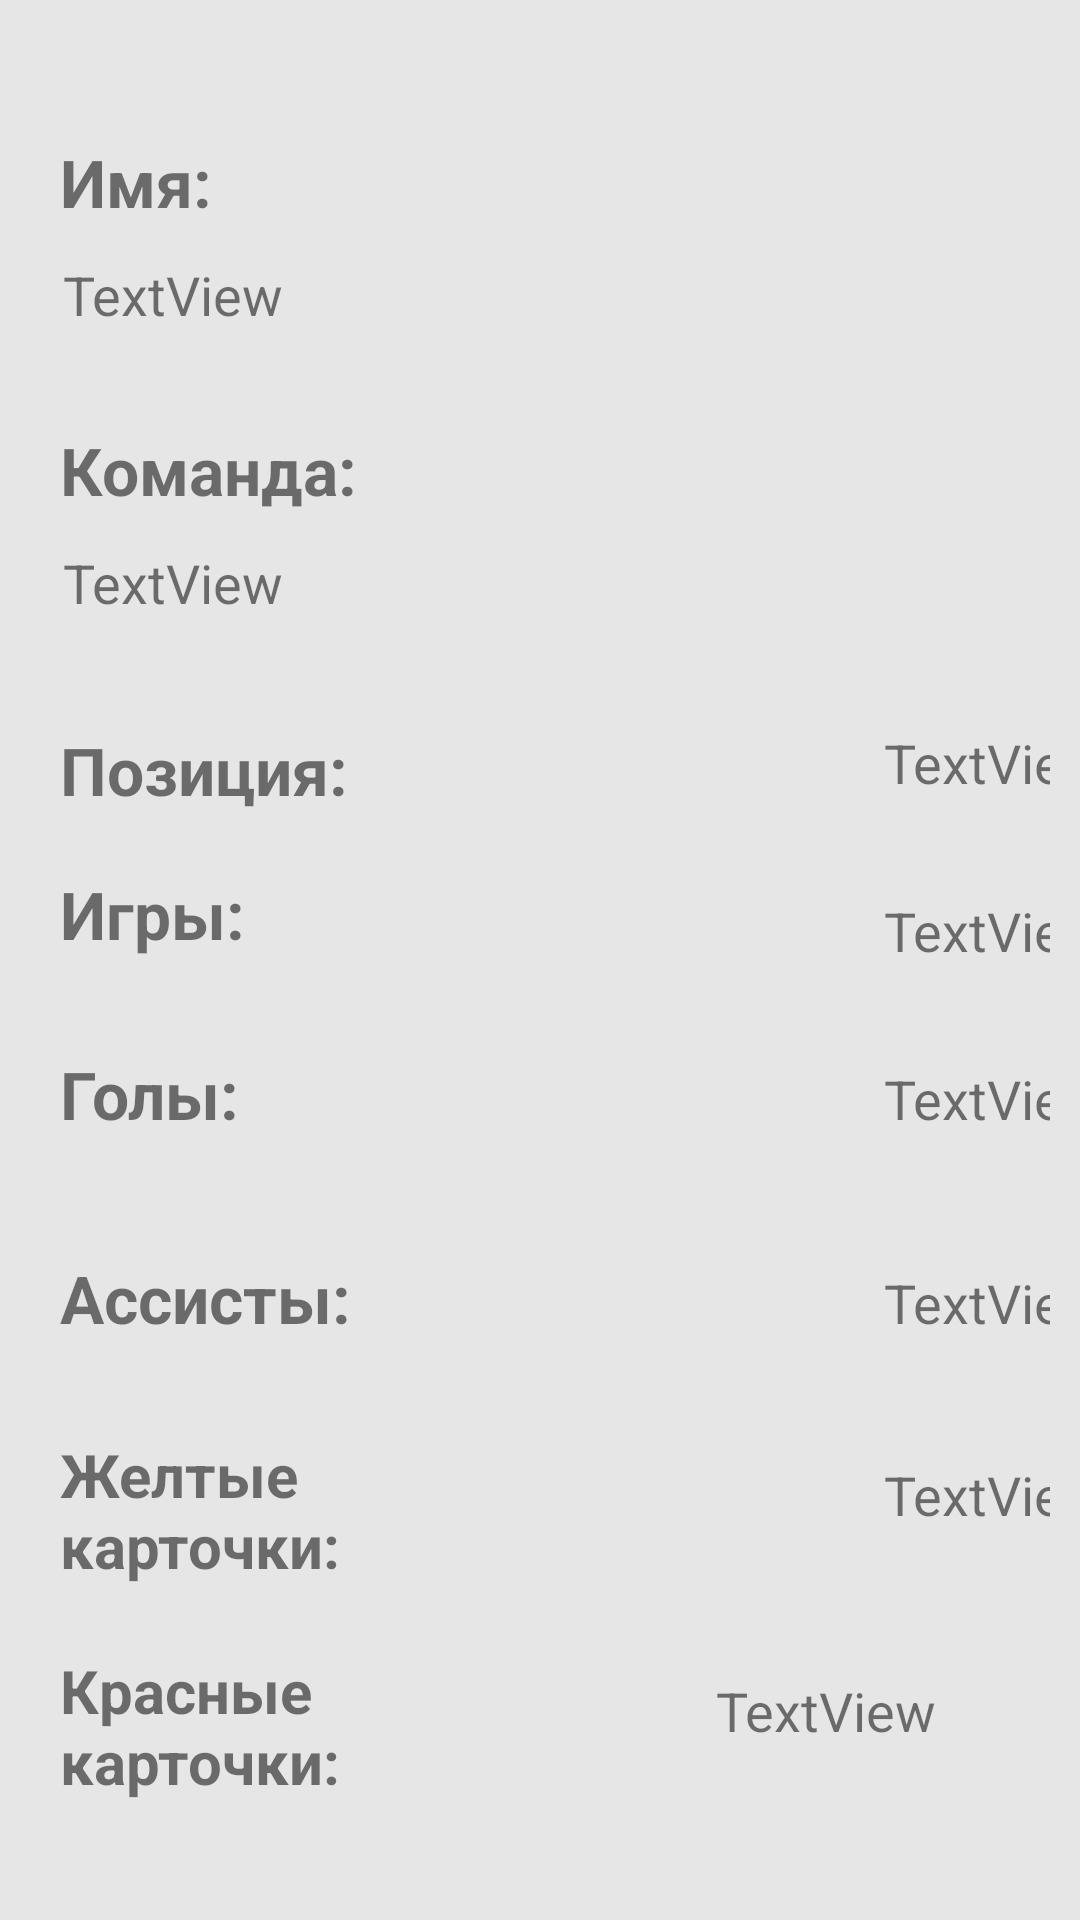

Reconstruct the res/layout file that produces this screen, plus the resources it refers to.
<!-- AndroidManifest.xml: application theme AppTheme -->
<!-- res/layout/findplayer_dialog.xml -->
<?xml version="1.0" encoding="utf-8"?>
<android.support.constraint.ConstraintLayout
    xmlns:android="http://schemas.android.com/apk/res/android"
    xmlns:app="http://schemas.android.com/apk/res-auto"
    xmlns:tools="http://schemas.android.com/tools"
    android:layout_width="match_parent"
    android:layout_height="match_parent"
    android:gravity="center"
    android:padding="10dp"
    android:background="@color/ligtGray"
    android:orientation="vertical">

    <ImageView
        android:id="@+id/imageView"
        android:layout_width="197dp"
        android:layout_height="219dp"
        android:layout_marginStart="196dp"
        android:layout_marginTop="4dp"
        app:layout_constraintStart_toStartOf="parent"
        app:layout_constraintTop_toTopOf="parent"
    />
    <ImageView
        android:id="@+id/back_icon"
        android:layout_width="94dp"
        android:layout_height="53dp"
        android:layout_marginTop="8dp"
        android:layout_marginEnd="156dp"
        android:layout_marginBottom="16dp"
        android:adjustViewBounds="false"
        android:cropToPadding="true"
        android:onClick="BackClick"
        android:visibility="visible"
        app:layout_constraintBottom_toBottomOf="parent"
        app:layout_constraintEnd_toEndOf="parent"
        app:layout_constraintTop_toTopOf="parent"
        app:layout_constraintVertical_bias="1.0"
        app:srcCompat="@drawable/back_icon" />


    <TextView
        android:id="@+id/textView10"
        android:layout_width="162dp"
        android:layout_height="31dp"
        android:layout_marginStart="10dp"
        android:layout_marginTop="36dp"
        android:text="Имя:"
        android:textAlignment="textStart"
        android:textSize="22sp"
        android:textStyle="bold"
        app:layout_constraintStart_toStartOf="parent"
        app:layout_constraintTop_toTopOf="parent" />

    
        
        
        
        
        
        
        
        
        
        

    <TextView
        android:id="@+id/textView26"
        android:layout_width="153dp"
        android:layout_height="30dp"
        android:layout_marginStart="10dp"
        android:layout_marginTop="132dp"
        android:text="Команда:"
        android:textAlignment="textStart"
        android:textSize="22sp"
        android:textStyle="bold"
        app:layout_constraintStart_toStartOf="parent"
        app:layout_constraintTop_toTopOf="parent" />

    <TextView
        android:id="@+id/fssf"
        android:layout_width="148dp"
        android:layout_height="31dp"
        android:layout_marginStart="10dp"
        android:layout_marginTop="232dp"
        android:text="Позиция:"
        android:textAlignment="textStart"
        android:textSize="22sp"
        android:textStyle="bold"
        app:layout_constraintStart_toStartOf="parent"
        app:layout_constraintTop_toTopOf="parent" />

    <TextView
        android:id="@+id/gffgdhg"
        android:layout_width="146dp"
        android:layout_height="46dp"
        android:layout_marginStart="10dp"
        android:layout_marginTop="280dp"
        android:text="Игры:"
        android:textAlignment="textStart"
        android:textSize="22sp"
        android:textStyle="bold"
        app:layout_constraintStart_toStartOf="parent"
        app:layout_constraintTop_toTopOf="parent" />

    <TextView
        android:id="@+id/fddfs"
        android:layout_width="147dp"
        android:layout_height="46dp"
        android:layout_marginStart="10dp"
        android:layout_marginTop="340dp"
        android:text="Голы:"
        android:textAlignment="textStart"
        android:textSize="22sp"
        android:textStyle="bold"
        app:layout_constraintStart_toStartOf="parent"
        app:layout_constraintTop_toTopOf="parent" />

    <TextView
        android:id="@+id/ddsfassistsfsd"
        android:layout_width="147dp"
        android:layout_height="46dp"
        android:layout_marginStart="10dp"
        android:layout_marginTop="408dp"
        android:text="Ассисты:"
        android:textAlignment="textStart"
        android:textSize="22sp"
        android:textStyle="bold"
        app:layout_constraintStart_toStartOf="parent"
        app:layout_constraintTop_toTopOf="parent" />

    <TextView
        android:id="@+id/fsascard"
        android:layout_width="146dp"
        android:layout_height="56dp"
        android:layout_marginStart="10dp"
        android:layout_marginTop="468dp"
        android:text="Желтые карточки:"
        android:textAlignment="textStart"
        android:textSize="20sp"
        android:textStyle="bold"
        app:layout_constraintStart_toStartOf="parent"
        app:layout_constraintTop_toTopOf="parent" />

    <TextView
        android:id="@+id/textView20"
        android:layout_width="146dp"
        android:layout_height="56dp"
        android:layout_marginStart="10dp"
        android:layout_marginTop="540dp"
        android:text="Красные карточки:"
        android:textAlignment="textStart"
        android:textSize="20sp"
        android:textStyle="bold"
        app:layout_constraintStart_toStartOf="parent"
        app:layout_constraintTop_toTopOf="parent" />

    <TextView
        android:id="@+id/name"
        android:layout_width="151dp"
        android:layout_height="46dp"
        android:layout_marginStart="11dp"
        android:layout_marginTop="76dp"
        android:text="TextView"
        android:textAlignment="textStart"
        android:textSize="18sp"
        app:layout_constraintStart_toStartOf="parent"
        app:layout_constraintTop_toTopOf="parent" />

    
        
        
        
        
        
        
        
        
        

    <TextView
        android:id="@+id/team"
        android:layout_width="151dp"
        android:layout_height="53dp"
        android:layout_marginStart="11dp"
        android:layout_marginTop="172dp"
        android:text="TextView"
        android:textAlignment="textStart"
        android:textSize="18sp"
        app:layout_constraintStart_toStartOf="parent"
        app:layout_constraintTop_toTopOf="parent" />

    <TextView
        android:id="@+id/playerposition"
        android:layout_width="139dp"
        android:layout_height="39dp"
        android:layout_marginStart="252dp"
        android:layout_marginTop="232dp"
        android:text="TextView"
        android:textAlignment="center"
        android:textSize="18sp"
        app:layout_constraintStart_toStartOf="parent"
        app:layout_constraintTop_toTopOf="parent" />

    <TextView
        android:id="@+id/playergames"
        android:layout_width="139dp"
        android:layout_height="39dp"
        android:layout_marginStart="252dp"
        android:layout_marginTop="288dp"
        android:text="TextView"
        android:textAlignment="center"
        android:textSize="18sp"
        app:layout_constraintStart_toStartOf="parent"
        app:layout_constraintTop_toTopOf="parent" />

    <TextView
        android:id="@+id/playergoals"
        android:layout_width="139dp"
        android:layout_height="39dp"
        android:layout_marginStart="252dp"
        android:layout_marginTop="344dp"
        android:text="TextView"
        android:textAlignment="center"
        android:textSize="18sp"
        app:layout_constraintStart_toStartOf="parent"
        app:layout_constraintTop_toTopOf="parent" />

    <TextView
        android:id="@+id/playerassists"
        android:layout_width="139dp"
        android:layout_height="39dp"
        android:layout_marginStart="252dp"
        android:layout_marginTop="412dp"
        android:text="TextView"
        android:textAlignment="center"
        android:textSize="18sp"
        app:layout_constraintStart_toStartOf="parent"
        app:layout_constraintTop_toTopOf="parent" />

    <TextView
        android:id="@+id/playeryellowcards"
        android:layout_width="139dp"
        android:layout_height="39dp"
        android:layout_marginStart="252dp"
        android:layout_marginTop="476dp"
        android:text="TextView"
        android:textAlignment="center"
        android:textSize="18sp"
        app:layout_constraintStart_toStartOf="parent"
        app:layout_constraintTop_toTopOf="parent" />

    <TextView
        android:id="@+id/playerredcards"
        android:layout_width="133dp"
        android:layout_height="38dp"
        android:layout_marginStart="8dp"
        android:layout_marginTop="548dp"
        android:layout_marginEnd="8dp"
        android:text="TextView"
        android:textAlignment="center"
        android:textSize="18sp"
        app:layout_constraintEnd_toEndOf="parent"
        app:layout_constraintHorizontal_bias="1.0"
        app:layout_constraintStart_toStartOf="parent"
        app:layout_constraintTop_toTopOf="parent" />
</android.support.constraint.ConstraintLayout>
<!-- resources referenced by this layout -->
<resources>
  <color name="ligtGray"> #e6e6e6 </color>
  <style name="AppTheme" parent="Theme.AppCompat.Light.DarkActionBar">
          
          <item name="colorPrimary">@color/colorPrimary</item>
          <item name="colorPrimaryDark">@color/colorPrimaryDark</item>
          <item name="colorAccent">@color/colorAccent</item>
      </style>
  <color name="colorPrimary">#008577</color>
  <color name="colorPrimaryDark">#00574B</color>
  <color name="colorAccent">#D81B60</color>
</resources>
